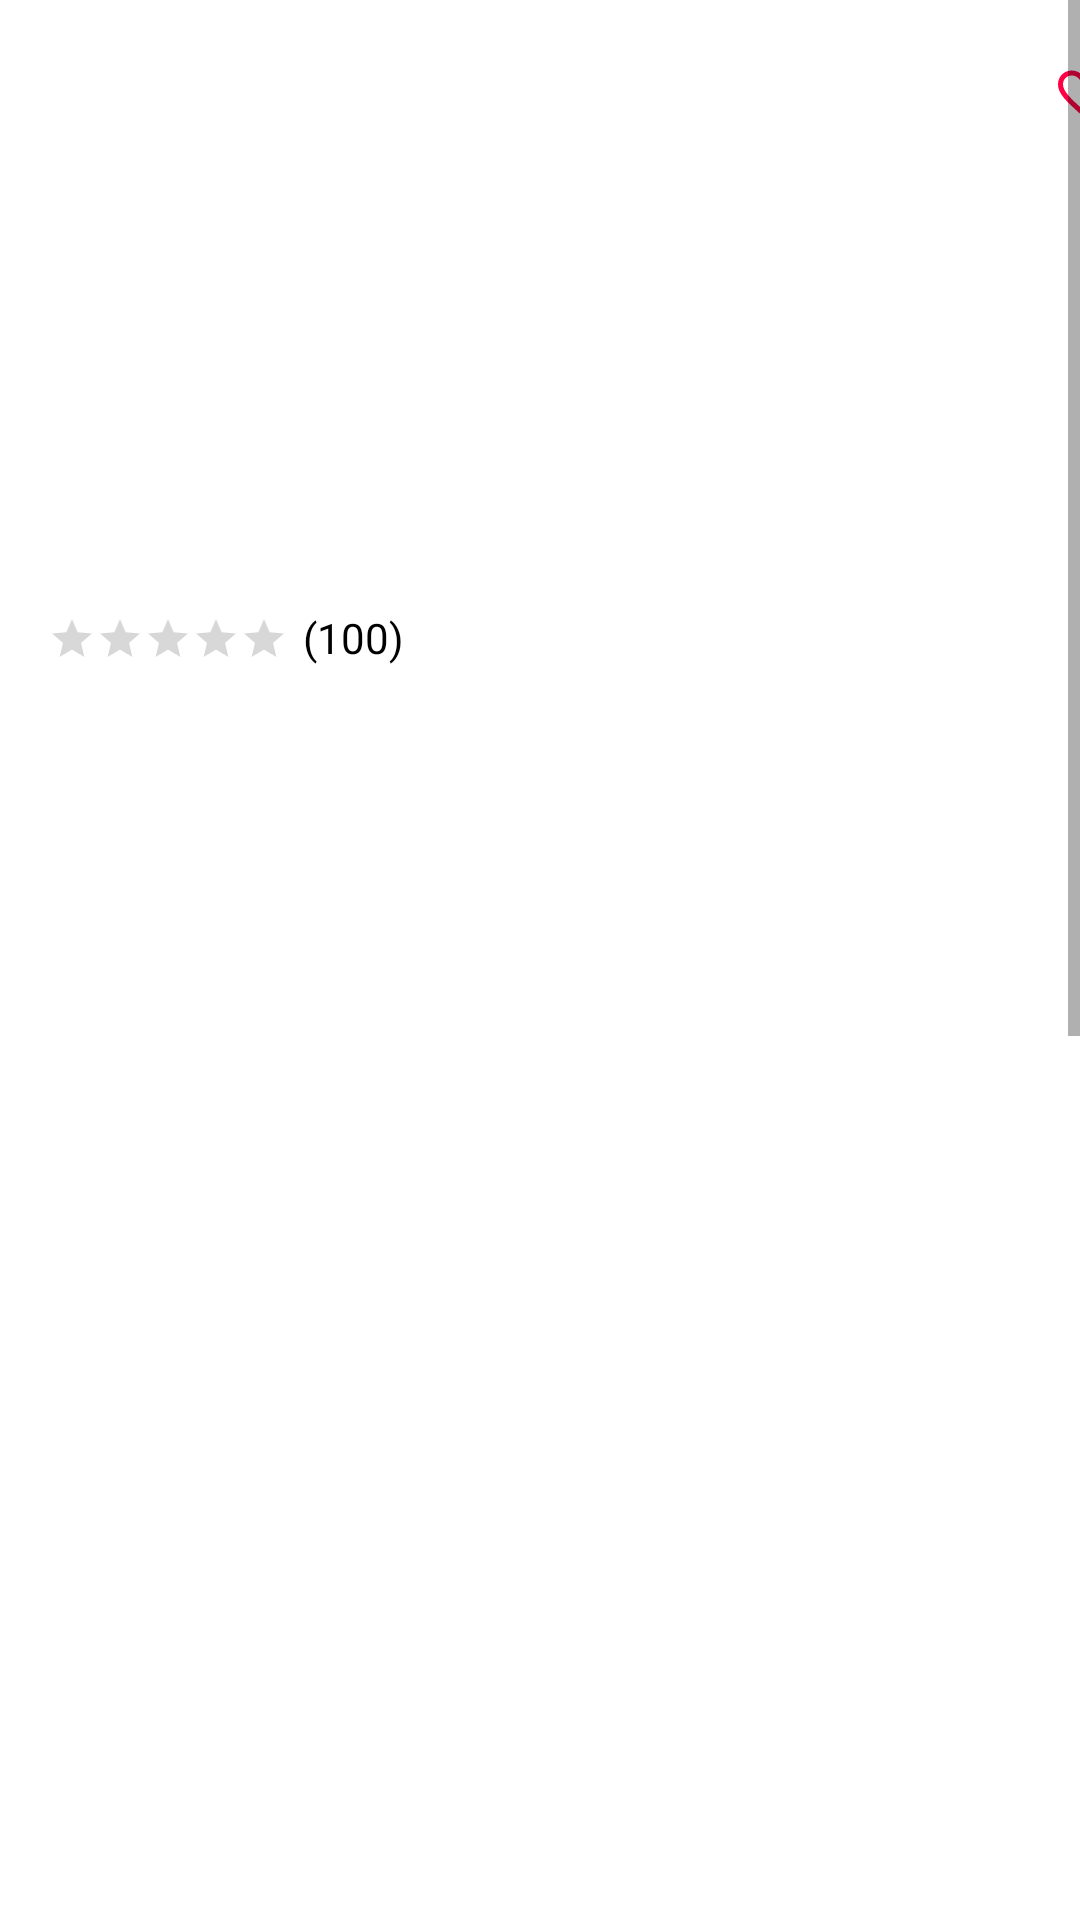

Android layout source for this screen:
<!-- AndroidManifest.xml: application theme Theme.ProductListAppTavant -->
<!-- res/layout/product_detail.xml -->
<?xml version="1.0" encoding="utf-8"?>
<androidx.constraintlayout.widget.ConstraintLayout xmlns:android="http://schemas.android.com/apk/res/android"
    android:layout_width="match_parent"
    android:layout_height="match_parent"
    xmlns:app="http://schemas.android.com/apk/res-auto">
    <ScrollView
        android:id="@+id/scrollview"
        android:layout_width="match_parent"
        android:layout_height="0dp"
        android:fillViewport="true"
        app:layout_constraintStart_toStartOf="parent"
        app:layout_constraintTop_toTopOf="parent">
        <RelativeLayout
            android:id="@+id/productImageContainer"
            android:layout_width="match_parent"
            android:layout_height="wrap_content"
            android:layout_margin="16dp"
            app:layout_constraintEnd_toStartOf="@+id/img_favorite"
            app:layout_constraintStart_toEndOf="@+id/pdp_offer_icon"
            app:layout_constraintTop_toBottomOf="@+id/uiBrandBannerContainer">
            <ImageView
                android:id="@+id/productImage"
                android:layout_width="wrap_content"
                android:layout_height="180dp"
                android:layout_centerHorizontal="true"
                android:layout_marginTop="4dp"
                app:srcCompat="@drawable/ic_launcher_background"
                app:layout_constraintStart_toStartOf="parent"
                app:layout_constraintTop_toTopOf="parent" />
            <ImageView
                android:id="@+id/fav_img"
                android:layout_width="30dp"
                android:layout_height="30dp"
                android:layout_alignParentRight="true"
                android:layout_marginBottom="5dp"
                android:padding="5dp"
                app:srcCompat="@drawable/red_unfill_fav" />
            <LinearLayout
                android:id="@+id/rating_layout"
                android:layout_width="wrap_content"
                android:layout_height="wrap_content"
                android:layout_centerVertical="true"
                android:layout_gravity="center"
                android:paddingTop="5dp"
                android:paddingBottom="5dp"
                android:layout_below="@id/productImage"
                android:orientation="horizontal"
                android:visibility="visible">
                <RatingBar
                    android:id="@+id/ratingbar"
                    android:layout_width="wrap_content"
                    android:layout_height="wrap_content"
                    android:stepSize="0.5"
                    style="?android:attr/ratingBarStyleSmall"
                    android:background="@color/white"
                    android:numStars="5"/>

                <TextView
                    android:id="@+id/rating_count"
                    android:layout_width="wrap_content"
                    android:layout_height="18dp"
                    android:gravity="top"
                    android:layout_marginLeft="5dp"
                    android:includeFontPadding="false"
                    android:text="(100)"
                    android:textColor="@color/black"/>

            </LinearLayout>

            <LinearLayout
                android:layout_width="match_parent"
                android:layout_height="wrap_content"
                android:layout_below="@id/rating_layout"
                android:layout_centerVertical="true"
                android:layout_gravity="center"
                android:orientation="vertical"
                android:paddingTop="5dp"
                android:paddingBottom="5dp"
                android:visibility="visible">

                <TextView
                    android:id="@+id/title"
                    android:layout_width="match_parent"
                    android:layout_height="wrap_content"
                    android:layout_marginRight="5dp"
                    android:text=""
                    android:textSize="20dp"
                    android:textStyle="bold" />

                <TextView
                    android:id="@+id/category"
                    android:layout_width="wrap_content"
                    android:layout_height="wrap_content"
                    android:layout_marginTop="5dp"
                    android:layout_marginBottom="5dp"
                    android:ellipsize="end"
                    android:maxLines="1"
                    android:text=""
                    android:textSize="16dp" />

                <TextView
                    android:id="@+id/price"
                    android:layout_width="wrap_content"
                    android:layout_height="wrap_content"
                    android:layout_marginTop="5dp"
                    android:layout_marginBottom="5dp"
                    android:ellipsize="end"
                    android:maxLines="1"
                    android:text=""
                    android:textSize="14dp" />

                <TextView
                    android:id="@+id/desc"
                    android:layout_width="wrap_content"
                    android:layout_height="wrap_content"
                    android:ellipsize="end"
                    android:maxLines="1"
                    android:text=""
                    android:textSize="14dp" />
            </LinearLayout>

        </RelativeLayout>
    </ScrollView>
</androidx.constraintlayout.widget.ConstraintLayout>
<!-- resources referenced by this layout -->
<resources>
  <!-- drawable red_unfill_fav (drawable) -->
  <vector android:height="24dp" android:tint="#FF0044"
      android:viewportHeight="24" android:viewportWidth="24"
      android:width="24dp" xmlns:android="http://schemas.android.com/apk/res/android">
      <path android:fillColor="@android:color/white" android:pathData="M16.5,3c-1.74,0 -3.41,0.81 -4.5,2.09C10.91,3.81 9.24,3 7.5,3 4.42,3 2,5.42 2,8.5c0,3.78 3.4,6.86 8.55,11.54L12,21.35l1.45,-1.32C18.6,15.36 22,12.28 22,8.5 22,5.42 19.58,3 16.5,3zM12.1,18.55l-0.1,0.1 -0.1,-0.1C7.14,14.24 4,11.39 4,8.5 4,6.5 5.5,5 7.5,5c1.54,0 3.04,0.99 3.57,2.36h1.87C13.46,5.99 14.96,5 16.5,5c2,0 3.5,1.5 3.5,3.5 0,2.89 -3.14,5.74 -7.9,10.05z"/>
  </vector>
  <style name="Theme.ProductListAppTavant" parent="Theme.MaterialComponents.DayNight.DarkActionBar">
          
          <item name="colorPrimary">@color/purple_500</item>
          <item name="colorPrimaryVariant">@color/purple_700</item>
          <item name="colorOnPrimary">@color/white</item>
          
          <item name="colorSecondary">@color/teal_200</item>
          <item name="colorSecondaryVariant">@color/teal_700</item>
          <item name="colorOnSecondary">@color/black</item>
          
          <item name="android:statusBarColor" tools:targetApi="l">?attr/colorPrimaryVariant</item>
          
      </style>
  <!-- not gathered from this repository: default colours our renderer supplied (Android Studio template values) -->
  <color name="purple_500">#FF6200EE</color>
  <color name="purple_700">#FF3700B3</color>
  <color name="teal_200">#FF03DAC5</color>
  <color name="teal_700">#FF018786</color>
  <color name="black">#FF000000</color>
  <color name="white">#FFFFFFFF</color>
</resources>
